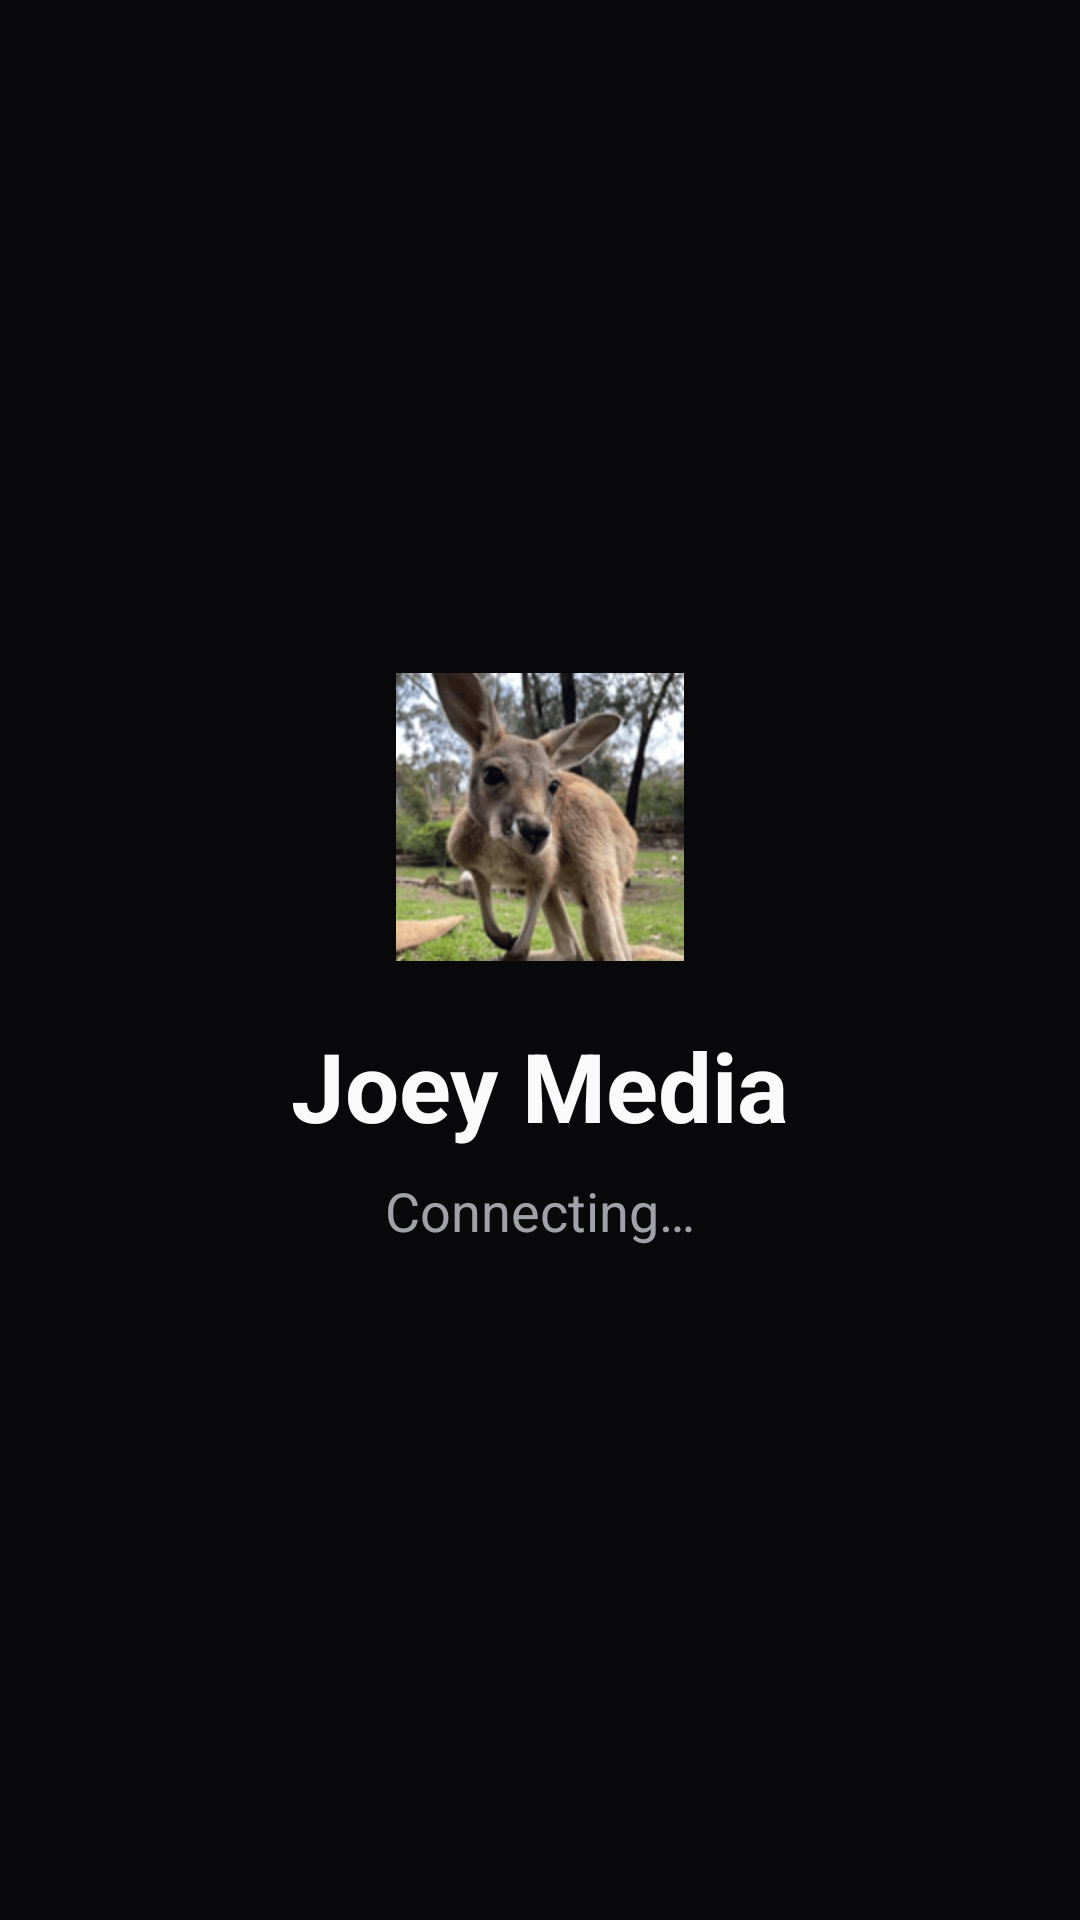

Produce the Android XML layout that renders to this screen, including the resource entries it uses.
<!-- AndroidManifest.xml: application theme Theme.JoeyTV -->
<!-- res/layout/screen_splash.xml -->
<?xml version="1.0" encoding="utf-8"?>
<LinearLayout xmlns:android="http://schemas.android.com/apk/res/android"
    android:id="@+id/splash_root"
    style="@style/JoeyScreen"
    android:layout_width="match_parent"
    android:layout_height="match_parent"
    android:focusable="true"
    android:gravity="center"
    android:orientation="vertical">

    <ImageView
        android:layout_width="96dp"
        android:layout_height="96dp"
        android:layout_marginBottom="20dp"
        android:importantForAccessibility="no"
        android:src="@mipmap/ic_launcher" />

    <TextView
        style="@style/JoeyText.H1"
        android:layout_width="wrap_content"
        android:layout_height="wrap_content"
        android:text="@string/app_name" />

    <TextView
        style="@style/JoeyText.Meta"
        android:layout_width="wrap_content"
        android:layout_height="wrap_content"
        android:text="@string/splash_connecting" />
</LinearLayout>
<!-- resources referenced by this layout -->
<resources>
  <!-- mipmap ic_launcher: png bitmap (mipmap-hdpi, 5978 bytes) -->
  <string name="app_name">Joey Media</string>
  <string name="splash_connecting">Connecting…</string>
  <style name="JoeyScreen">
          <item name="android:background">@color/joey_bg</item>
          <item name="android:paddingStart">@dimen/joey_overscan_x</item>
          <item name="android:paddingEnd">@dimen/joey_overscan_x</item>
          <item name="android:paddingTop">@dimen/joey_overscan_y</item>
          <item name="android:paddingBottom">@dimen/joey_overscan_y</item>
      </style>
  <style name="JoeyText.H1">
          <item name="android:textColor">@color/joey_text_1</item>
          <item name="android:textSize">@dimen/joey_h1</item>
          <item name="android:textStyle">bold</item>
          <item name="android:layout_marginBottom">8dp</item>
      </style>
  <style name="JoeyText.Meta">
          <item name="android:textColor">@color/joey_text_4</item>
          <item name="android:textSize">@dimen/joey_meta</item>
      </style>
  <style name="Theme.JoeyTV" parent="android:Theme.Material.NoActionBar">
          <item name="android:windowBackground">@color/joey_bg</item>
          <item name="android:windowNoTitle">true</item>
          <item name="android:windowFullscreen">true</item>
          <item name="android:colorAccent">@color/joey_primary</item>
          <item name="android:textColorPrimary">@color/joey_text_1</item>
      </style>
  <color name="joey_bg">#FF09090B</color>
  <dimen name="joey_overscan_x">48dp</dimen>
  <dimen name="joey_overscan_y">27dp</dimen>
  <color name="joey_text_1">#FFFAFAFA</color>
  <dimen name="joey_h1">32sp</dimen>
  <color name="joey_text_4">#FFA1A1AA</color>
  <dimen name="joey_meta">18sp</dimen>
  <color name="joey_primary">#FF6366F1</color>
</resources>
